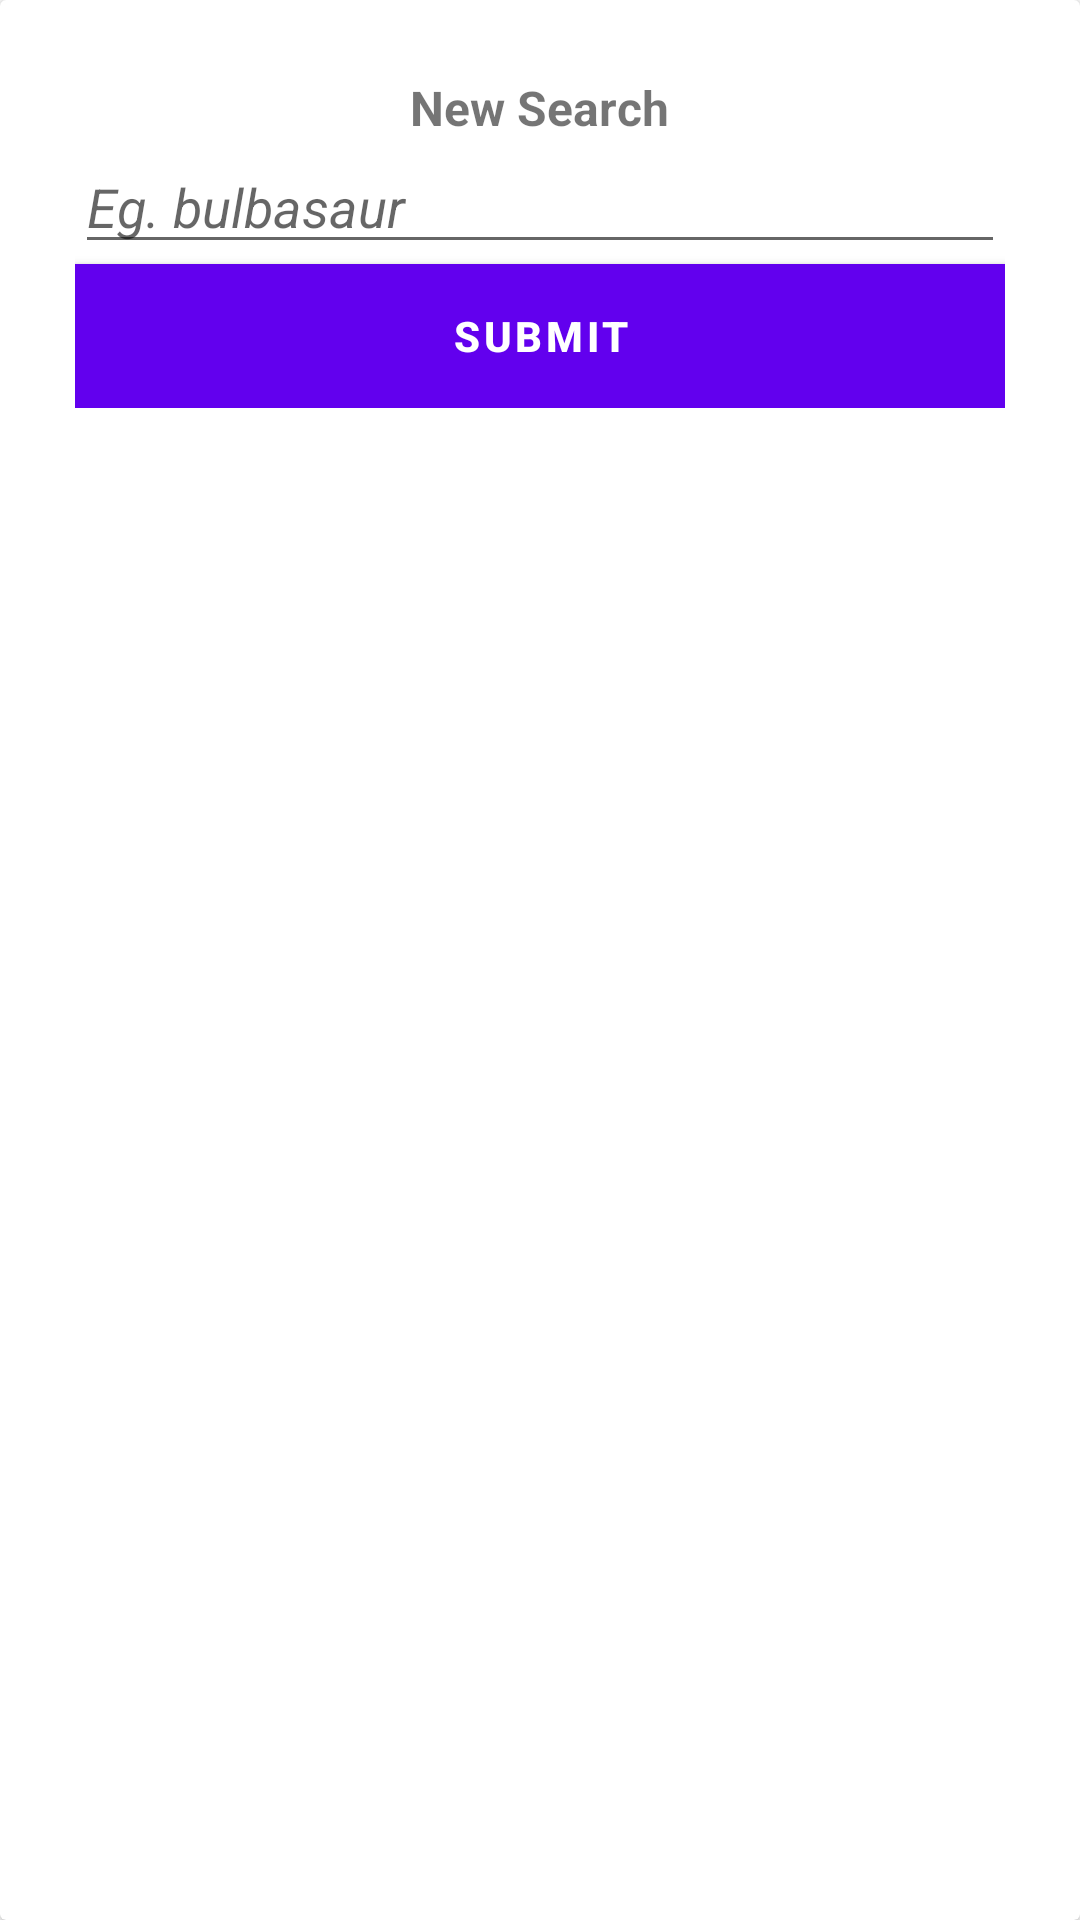

Android layout source for this screen:
<!-- AndroidManifest.xml: application theme Theme.FRFilmCatalogue -->
<!-- res/layout/dialog_view.xml -->
<?xml version="1.0" encoding="utf-8"?>
<LinearLayout xmlns:android="http://schemas.android.com/apk/res/android"
    android:orientation="vertical" android:layout_width="match_parent"
    android:layout_height="match_parent">

    <androidx.cardview.widget.CardView
        android:layout_width="match_parent"
        android:layout_height="match_parent" >

        <RelativeLayout
            android:padding="25dp"
            android:layout_width="match_parent"
            android:layout_height="wrap_content">

            <TextView
                android:id="@+id/titleText"
                android:layout_width="wrap_content"
                android:layout_centerHorizontal="true"
                android:text="@string/search_texts"
                android:textStyle="bold"
                android:textSize="16sp"
                android:layout_height="wrap_content" />

            <EditText
                android:id="@+id/searchEdt"
                android:layout_below="@id/titleText"
                android:textStyle="italic"
                android:hint="@string/search_hine"
                android:layout_width="match_parent"
                android:layout_height="wrap_content" />

            <Button
                android:id="@+id/submitButton"
                android:text="@string/submit_texts"
                android:layout_below="@id/searchEdt"
                android:textColor="@android:color/white"
                android:textStyle="bold"
                android:background="@color/design_default_color_on_secondary"
                android:layout_width="match_parent"
                android:layout_height="wrap_content" />

        </RelativeLayout>
    </androidx.cardview.widget.CardView>
</LinearLayout>
<!-- resources referenced by this layout -->
<resources>
  <string name="search_hine">Eg. bulbasaur</string>
  <string name="search_texts">New Search</string>
  <string name="submit_texts">Submit</string>
  <style name="Theme.FRFilmCatalogue" parent="Theme.MaterialComponents.DayNight.DarkActionBar">
          
          <item name="colorPrimary">@color/purple_500</item>
          <item name="colorPrimaryVariant">@color/purple_700</item>
          <item name="colorOnPrimary">@color/white</item>
          
          <item name="colorSecondary">@color/teal_200</item>
          <item name="colorSecondaryVariant">@color/teal_700</item>
          <item name="colorOnSecondary">@color/black</item>
          
          <item name="android:statusBarColor" tools:targetApi="l">?attr/colorPrimaryVariant</item>
          
      </style>
  <!-- not gathered from this repository: default colours our renderer supplied (Android Studio template values) -->
  <color name="purple_500">#FF6200EE</color>
  <color name="purple_700">#FF3700B3</color>
  <color name="teal_200">#FF03DAC5</color>
  <color name="teal_700">#FF018786</color>
  <color name="black">#FF000000</color>
  <color name="white">#FFFFFFFF</color>
</resources>
